5-way image classification set "dataset" from GitHub (ALEN0602/Coin_Recognition); label vocabulary: 10 piso coin, 1 piso coin, 20 piso coin, 25 centavo coin, 5 piso coin.

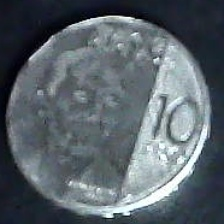
Label: 10 piso coin

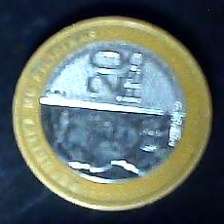
Label: 20 piso coin

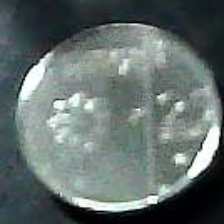
Label: 25 centavo coin

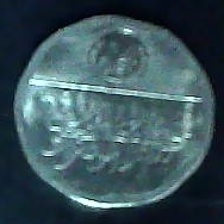
Label: 5 piso coin

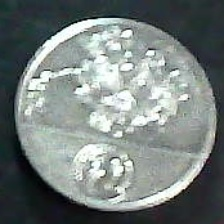
Label: 1 piso coin

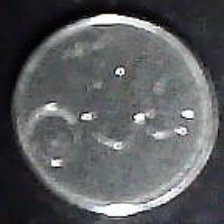
Label: 25 centavo coin
